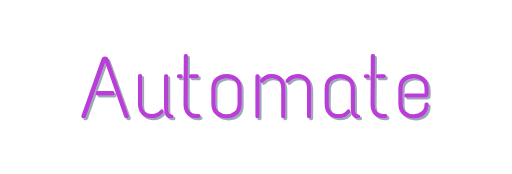
t = 0.00 s
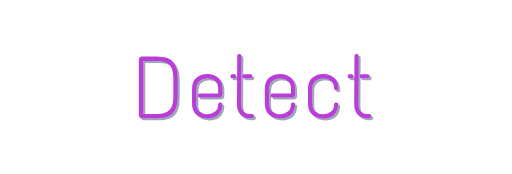
t = 0.31 s
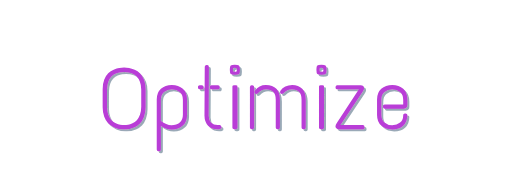
t = 0.62 s
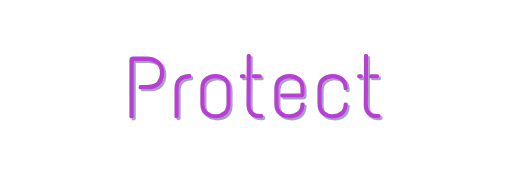
t = 0.93 s
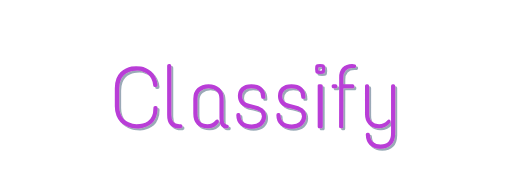
t = 1.24 s
t = 1.55 s: frame unchanged from t = 0.62 s, image omitted

The animated SVG that drew these frames (rendered in a browser with its animation timeline set to each time). Animation: 1 CSS @keyframes rule; one cycle of 1.86 s, repeats indefinitely.

<svg width="371.22" height="126.42"
    xmlns="http://www.w3.org/2000/svg" viewBox="64.39 11.79 371.22 126.42" style="background:#fff" preserveAspectRatio="xMidYMid">

<style>
svg {
  width: 300px;
}

#frame1 {
  visibility: hidden;
  animation: 1s show infinite;
}

#frame2 {
  visibility: hidden;
  animation: 1s show infinite;
  animation-delay: 0.125s;
}

#frame3 {
  visibility: hidden;
  animation: 1s show infinite;
  animation-delay: 0.25s;
}

#frame4 {
  visibility: hidden;
  animation: 1s show infinite;
  animation-delay: 0.375s;
}

#frame5 {
  visibility: hidden;
  animation: 1s show infinite;
  animation-delay: 0.5s;
}

#frame6 {
  visibility: hidden;
  animation: 1s show infinite;
  animation-delay: 0.625s;
}

#frame7 {
  visibility: hidden;
  animation: 1s show infinite;
  animation-delay: 0.75s;
}

#frame8 {
  visibility: hidden;
  animation: 1s show infinite;
  animation-delay: 0.865s;
}

@keyframes show {
  0%   { visibility: visible;}
  12.5%  { visibility: visible; }
  12.6%  { visibility: hidden; }
  100% { visibility: hidden; }
}
</style>
<g id="frame1">
   <defs>
        <filter id="editing-hover" x="-100%" y="-100%" width="300%" height="300%">
            <feFlood flood-color="rgba(1.9607843137254888%,16.862745098039188%,29.01960784313726%,0.396)" result="flood"/>
            <feComposite operator="in" in2="SourceAlpha" in="flood" result="shadow"/>
            <feOffset dx="-.6" dy="-.5" in="SourceGraphic" result="offset-1"/>
            <feOffset dx=".6" dy=".5" in="shadow" result="offset-2"/>
            <feMerge>
                <feMergeNode in="offset-2"/>
                <feMergeNode in="offset-1"/>
            </feMerge>
        </filter>
    </defs>
    <g filter="url(#editing-hover)">
        <path d="M123.89 96.695l14.65-41.41q.58-1.72 2.47-1.72 1.89 0 2.53 1.79l14.72 41.34q.06.19.06.45 0 1.28-1.28 1.28h-.77q-.83 0-1.21-.83l-13.96-39.75-14.01 39.75q-.39.83-1.22.83h-.77q-1.28 0-1.28-1.28 0-.26.07-.45zm11.65-17.98h11.07q.51 0 .89.35.39.35.39.93v.57q0 .58-.39.93-.38.35-.89.35h-11.07q-1.22 0-1.22-1.28v-.57q0-1.28 1.22-1.28zm30.65-12.42h.51q1.28 0 1.28 1.28v20.23q0 3.77 1.89 5.69 1.89 1.92 5.35 1.92 3.45 0 5.95-2.75.57-.7 1.21-.7 1.22 0 1.22 1.4 0 .58-.32 1.03-1.28 1.79-3.58 2.91-2.31 1.12-4.87 1.12-4.41 0-7.13-2.78-2.72-2.79-2.72-7.78v-20.29q0-1.28 1.21-1.28zm18.95.13h.64q1.21 0 1.21 1.28v23.23q0 2.5.42 3.43.41.92 1.63 1.24l.7.2q.96.19.96.83v.7q0 1.09-1.28 1.09-3.13 0-4.32-1.86-1.18-1.85-1.18-5.69v-23.17q0-1.28 1.22-1.28zm14.4-14.72h.51q1.21 0 1.21 1.22l-.19 35.64q.07 3.27 1.83 5.06 1.76 1.79 4.64 1.79h1.6q.51 0 .86.39.35.38.35.83v.51q0 1.28-2.88 1.28-4.22 0-6.78-2.59-2.56-2.59-2.63-7.2l.2-35.71q.12-1.22 1.28-1.22zm-4.93 14.72h1.53q.58 0 .93.38.35.39.35.9v.38q0 .52-.35.9t-.93.38h-1.53q-.58 0-.93-.38-.35-.38-.35-.9v-.38q0-.51.35-.9.35-.38.93-.38zm8.57 0h4.74q.51 0 .86.38.36.39.36.9v.38q0 .52-.36.9-.35.38-.86.38h-4.74q-.51 0-.89-.38-.39-.38-.39-.9v-.38q0-.51.39-.9.38-.38.89-.38zm15.11 10.43q0-5.05 3.07-7.81 3.07-2.75 8-2.75t7.94 2.79q3 2.78 3 7.77v11.14q0 4.99-3 7.77-3.01 2.79-7.91 2.79-4.89 0-8-2.79-3.1-2.78-3.1-7.77v-11.14zm19.01 0q0-3.65-2.24-5.6-2.24-1.95-5.7-1.95t-5.76 1.95q-2.3 1.95-2.3 5.6v11.14q0 3.65 2.3 5.6 2.3 1.95 5.76 1.95t5.7-1.95q2.24-1.95 2.24-5.6v-11.14zm43.64-10.56q4.74 0 7.3 2.75 2.56 2.76 2.56 7.81v20.29q0 1.28-1.22 1.28h-.51q-1.28 0-1.28-1.28v-20.22q0-3.78-1.79-5.7-1.79-1.92-5.28-1.92t-6.11 2.88q-.71.58-1.22.58-1.15 0-1.21-1.28 0-.52.25-1.03 1.35-1.85 3.59-3.01 2.24-1.15 4.92-1.15zm-29.44.19h.52q.51 0 .89.36.39.35.39.92v29.38q0 .58-.39.93-.38.35-.89.35h-.52q-1.21 0-1.21-1.28v-29.38q0-1.28 1.21-1.28zm2.37 3.97q2.95-4.16 8-4.16 5.06 0 7.62 2.75 2.56 2.76 2.56 7.81v20.29q0 1.28-1.22 1.28h-.51q-1.28 0-1.28-1.28v-20.22q0-3.78-1.79-5.7-1.79-1.92-5.22-1.92-3.42 0-5.98 2.88-.71.58-1.22.58-1.15 0-1.21-1.28 0-.52.25-1.03zm46.72 6.4q0-5.05 3.07-7.81 3.08-2.75 8-2.75 4.93 0 7.94 2.79 3.01 2.78 3.01 7.77v14.08q0 2.5.41 3.43.42.92 1.64 1.24l.7.2q.96.19.96.83v.7q0 1.09-1.28 1.09-3.14 0-4.29-1.86-1.15-1.85-1.15-5.69v-14.02q0-3.65-2.24-5.6-2.24-1.95-5.7-1.95-3.45 0-5.76 1.95-2.3 1.95-2.3 5.6v10.95q0 3.77 1.89 5.69 1.89 1.92 5.44 1.92 3.55 0 5.85-2.88.45-.57 1.25-.57t1.12.96q.19.76-.19 1.34-2.75 4.16-7.9 4.16-5.16 0-7.81-2.75-2.66-2.75-2.66-7.81v-11.01zm34.82-25.15h.51q1.22 0 1.22 1.22l-.2 35.64q.07 3.27 1.83 5.06 1.76 1.79 4.64 1.79h1.6q.51 0 .86.39.35.38.35.83v.51q0 1.28-2.88 1.28-4.22 0-6.78-2.59-2.56-2.59-2.62-7.2l.19-35.71q.13-1.22 1.28-1.22zm-4.93 14.72h1.54q.57 0 .92.38.36.39.36.9v.38q0 .52-.36.9-.35.38-.92.38h-1.54q-.58 0-.93-.38-.35-.38-.35-.9v-.38q0-.51.35-.9.35-.38.93-.38zm8.58 0h4.73q.51 0 .87.38.35.39.35.9v.38q0 .52-.35.9-.36.38-.87.38h-4.73q-.52 0-.9-.38t-.38-.9v-.38q0-.51.38-.9.38-.38.9-.38zm15.1 10.43q0-5.05 3.07-7.81 3.07-2.75 8-2.75t7.94 2.79q3.01 2.78 3.01 7.77v3.84q0 2.75-2.63 2.75h-13.82q-.58 0-.93-.38-.35-.38-.35-.9v-.51q0-.51.35-.89.35-.39.93-.39h13.44v-3.45q0-3.65-2.24-5.6-2.24-1.96-5.7-1.96-3.45 0-5.73 1.96-2.27 1.95-2.27 5.6v11q0 3.65 2.27 5.6 2.28 1.96 5.7 1.96 3.42 0 5.7-1.89 2.27-1.89 2.27-5.41 0-.51.35-.9.35-.38.86-.38h.52q.57 0 .92.38.36.39.36.9-.07 4.93-3.08 7.65-3 2.72-7.87 2.72-4.86 0-7.97-2.79-3.1-2.78-3.1-7.77v-11.14z" fill="#b93cd7"/>
    </g>
    <style></style>
  </g>
  <g id="frame2">
  <defs>
        <filter id="editing-hover" x="-100%" y="-100%" width="300%" height="300%">
            <feFlood flood-color="rgba(1.9607843137254888%,16.862745098039188%,29.01960784313726%,0.396)" result="flood"/>
            <feComposite operator="in" in2="SourceAlpha" in="flood" result="shadow"/>
            <feOffset dx="-.6" dy="-.5" in="SourceGraphic" result="offset-1"/>
            <feOffset dx=".6" dy=".5" in="shadow" result="offset-2"/>
            <feMerge>
                <feMergeNode in="offset-2"/>
                <feMergeNode in="offset-1"/>
            </feMerge>
        </filter>
    </defs>
    <g filter="url(#editing-hover)">
        <path d="M156.175 62.235q2.27-1.06 4.03-1.35 1.76-.28 3.46-.28t3.42.28q1.73.29 3.81 1.22 2.08.93 3.75 2.37 1.66 1.44 2.94 3.97 1.28 2.52 1.6 5.85 0 1.41-1.28 1.41h-.58q-1.15 0-1.28-1.15-.32-2.69-1.34-4.74-1.02-2.05-2.37-3.13-1.34-1.09-3.07-1.8-2.56-1.08-4.77-1.08-2.21 0-3.65.25-1.44.26-3.23 1.09-1.79.83-3.13 2.21-1.35 1.37-2.28 3.87-.92 2.5-.92 5.76v12.54q0 3.27 1.02 5.76 1.02 2.5 2.46 3.88 1.44 1.37 3.36 2.2 3.08 1.35 5.76 1.35 2.69 0 4.58-.48 1.89-.48 3.74-1.7 3.97-2.49 3.97-9.28 0-1.09.35-1.41.36-.32.93-.32h.51q1.28 0 1.28 1.28 0 3.91-1.24 6.85-1.25 2.95-2.92 4.45-1.66 1.5-3.9 2.4-3.46 1.34-6.05 1.34t-4.48-.32q-1.89-.32-4.22-1.4-2.34-1.09-4.1-2.76-1.76-1.66-2.97-4.7-1.22-3.04-1.22-6.94v-13q0-4.03 1.18-7.1 1.19-3.07 2.88-4.7 1.7-1.64 3.97-2.69zm31.27-3.17h.51q1.21 0 1.21 1.22v35.64q0 6.85 5.83 6.85h1.02q.51 0 .87.39.35.38.35.83v.51q0 1.28-2.31 1.28-4.35 0-6.59-2.5-2.24-2.49-2.17-7.29v-35.71q0-1.22 1.28-1.22zm17.72 25.15q0-5.05 3.08-7.81 3.07-2.75 8-2.75 4.92 0 7.93 2.79 3.01 2.78 3.01 7.77v14.08q0 2.5.42 3.43.41.92 1.63 1.24l.7.2q.96.19.96.83v.7q0 1.09-1.28 1.09-3.13 0-4.29-1.86-1.15-1.85-1.15-5.69v-14.02q0-3.65-2.24-5.6-2.24-1.95-5.69-1.95-3.46 0-5.76 1.95-2.31 1.95-2.31 5.6v10.95q0 3.77 1.89 5.69 1.89 1.92 5.44 1.92 3.55 0 5.86-2.88.44-.57 1.24-.57t1.12.96q.2.76-.19 1.34-2.75 4.16-7.9 4.16t-7.81-2.75q-2.66-2.75-2.66-7.81v-11.01zm32.39-2.08q0-3.61 2.46-6.05 2.47-2.43 7.36-2.43 4.9 0 7.52 2.4 2.63 2.4 2.63 7.07 0 .52-.36.87-.35.35-.86.35h-.58q-.51 0-.86-.35t-.35-.8q0-6.47-7.23-6.47-3.33 0-5.03 1.6-1.69 1.6-1.69 4.04 0 2.43 1.63 3.87t6.17 2.33q4.55.9 7.11 2.82 2.56 1.92 2.56 5.73 0 3.81-2.79 6.33-2.78 2.53-7.74 2.53-4.96 0-8.03-2.53-3.07-2.52-3.07-7.45 0-1.35 1.28-1.35h.51q1.21 0 1.21 1.28 0 6.98 8.26 6.98 3.71 0 5.54-1.7 1.82-1.69 1.82-4.19 0-2.49-1.92-3.61-1.92-1.12-6.69-2.15-4.77-1.02-6.81-3.26-2.05-2.24-2.05-5.86zm29.12 0q0-3.61 2.46-6.05 2.47-2.43 7.36-2.43 4.9 0 7.52 2.4 2.63 2.4 2.63 7.07 0 .52-.36.87-.35.35-.86.35h-.58q-.51 0-.86-.35t-.35-.8q0-6.47-7.23-6.47-3.33 0-5.03 1.6-1.69 1.6-1.69 4.04 0 2.43 1.63 3.87t6.17 2.33q4.55.9 7.11 2.82 2.56 1.92 2.56 5.73 0 3.81-2.79 6.33-2.78 2.53-7.74 2.53-4.96 0-8.03-2.53-3.07-2.52-3.07-7.45 0-1.35 1.28-1.35h.51q1.21 0 1.21 1.28 0 6.98 8.26 6.98 3.71 0 5.54-1.7 1.82-1.69 1.82-4.19 0-2.49-1.92-3.61-1.92-1.12-6.69-2.15-4.77-1.02-6.81-3.26-2.05-2.24-2.05-5.86zm30.14-8.41h1.09q.77 0 1.02.32.26.32.26.96v29.5q0 .58-.38.93-.39.35-.9.35h-1.09q-.51 0-.89-.35-.39-.35-.39-.93v-29.5q0-.84.35-1.06.36-.22.93-.22zm-2.49-14.24q.64-.55 2.94-.55t3.01.61q.7.61.7 2.53v.83q0 2.18-.7 2.75-.71.58-3.01.58t-2.94-.58q-.64-.57-.64-2.75v-.83q0-2.05.64-2.59zm4.41 2.78q0-.64-.29-.86-.28-.23-1.15-.23-.86 0-1.12.19-.25.2-.25.9v.64q0 .7.25.9.26.19 1.15.19.9 0 1.16-.19.25-.2.25-.9v-.64zm15.43 6.66v4.86h6.78q.51 0 .86.38.36.39.36.9v.26q0 .51-.36.89-.35.39-.86.39h-6.78l-.07 27.96q0 1.22-1.21 1.22h-.52q-1.28 0-1.28-1.22l.07-35.71q-.07-4.73 2.46-7.33 2.53-2.59 6.95-2.59 2.88 0 2.88 1.28v.51q0 .45-.36.84-.35.38-.86.38h-1.6q-3.01 0-4.74 1.79-1.72 1.79-1.72 5.19zm-7.17 4.86h1.53q.58 0 .93.38.35.39.35.9v.26q0 .51-.35.89-.35.39-.93.39h-1.53q-.58 0-.93-.39-.35-.38-.35-.89v-.26q0-.51.35-.9.35-.38.93-.38zm43.07 0h.58q1.21 0 1.21 1.28v34.18q0 5.5-2.91 8.38-2.91 2.88-7.9 2.88-5 0-7.72-2.66-2.72-2.65-2.84-7.58 0-1.22 1.21-1.22h.58q1.21 0 1.21 1.22.13 3.52 2.28 5.38 2.14 1.85 5.47 1.85 7.61 0 7.61-8.19v-34.24q0-1.28 1.22-1.28zm-18.94-.13h.51q1.28 0 1.28 1.28v20.23q0 3.77 1.89 5.69 1.88 1.92 5.34 1.92t5.95-2.75q.58-.7 1.22-.7 1.21 0 1.21 1.4 0 .58-.32 1.03-1.28 1.79-3.58 2.91t-4.86 1.12q-4.42 0-7.14-2.78-2.72-2.79-2.72-7.78v-20.29q0-1.28 1.22-1.28z" fill="#b93cd7"/>
    </g>
    <style></style> 
  </g>
  <g id="frame3">
  <defs>
        <filter id="editing-hover" x="-100%" y="-100%" width="300%" height="300%">
            <feFlood flood-color="rgba(1.9607843137254888%,16.862745098039188%,29.01960784313726%,0.396)" result="flood"/>
            <feComposite operator="in" in2="SourceAlpha" in="flood" result="shadow"/>
            <feOffset dx="-.6" dy="-.5" in="SourceGraphic" result="offset-1"/>
            <feOffset dx=".6" dy=".5" in="shadow" result="offset-2"/>
            <feMerge>
                <feMergeNode in="offset-2"/>
                <feMergeNode in="offset-1"/>
            </feMerge>
        </filter>
    </defs>
    <g filter="url(#editing-hover)">
        <path d="M168.105 53.625h10.37q9.47 0 12.61 4.61 1.6 2.3 2.18 5.09.57 2.78.57 7v12.29q0 8.19-3.42 12-3.43 3.81-11.55 3.81h-10.69q-2.56 0-2.56-2.62v-39.62q0-1.41.54-1.98.55-.58 1.95-.58zm10.37 3.14h-9.66v38.52h10.05q6.08 0 8.96-2.88 2.88-2.88 2.88-9.4v-12.87q0-7.04-2.56-10.21-2.56-3.16-9.67-3.16zm25.79 20.09q0-5.05 3.08-7.81 3.07-2.75 8-2.75 4.92 0 7.93 2.79 3.01 2.78 3.01 7.77v3.84q0 2.75-2.62 2.75h-13.83q-.57 0-.93-.38-.35-.38-.35-.9v-.51q0-.51.35-.89.36-.39.93-.39h13.44v-3.45q0-3.65-2.24-5.6-2.24-1.96-5.69-1.96-3.46 0-5.73 1.96-2.27 1.95-2.27 5.6v11q0 3.65 2.27 5.6 2.27 1.96 5.69 1.96 3.43 0 5.7-1.89t2.27-5.41q0-.51.35-.9.36-.38.87-.38h.51q.58 0 .93.38.35.39.35.9-.06 4.93-3.07 7.65-3.01 2.72-7.87 2.72-4.87 0-7.97-2.79-3.11-2.78-3.11-7.77v-11.14zm34.12-25.15h.51q1.21 0 1.21 1.22l-.19 35.64q.07 3.27 1.83 5.06 1.76 1.79 4.64 1.79h1.6q.51 0 .86.39.35.38.35.83v.51q0 1.28-2.88 1.28-4.22 0-6.78-2.59-2.56-2.59-2.63-7.2l.2-35.71q.12-1.22 1.28-1.22zm-4.93 14.72h1.53q.58 0 .93.38.35.39.35.9v.38q0 .52-.35.9t-.93.38h-1.53q-.58 0-.93-.38-.35-.38-.35-.9v-.38q0-.51.35-.9.35-.38.93-.38zm8.57 0h4.74q.51 0 .86.38.36.39.36.9v.38q0 .52-.36.9-.35.38-.86.38h-4.74q-.51 0-.89-.38-.39-.38-.39-.9v-.38q0-.51.39-.9.38-.38.89-.38zm15.11 10.43q0-5.05 3.07-7.81 3.07-2.75 8-2.75t7.94 2.79q3 2.78 3 7.77v3.84q0 2.75-2.62 2.75h-13.82q-.58 0-.93-.38-.35-.38-.35-.9v-.51q0-.51.35-.89.35-.39.93-.39h13.44v-3.45q0-3.65-2.24-5.6-2.24-1.96-5.7-1.96t-5.73 1.96q-2.27 1.95-2.27 5.6v11q0 3.65 2.27 5.6 2.27 1.96 5.7 1.96 3.42 0 5.69-1.89 2.28-1.89 2.28-5.41 0-.51.35-.9.35-.38.86-.38h.51q.58 0 .93.38.35.39.35.9-.06 4.93-3.07 7.65-3.01 2.72-7.87 2.72t-7.97-2.79q-3.1-2.78-3.1-7.77v-11.14zm31.36 0q0-5.05 3.07-7.81 3.07-2.75 8-2.75t7.94 2.79q3 2.78 3 7.77 0 1.22-1.28 1.22h-.51q-1.21 0-1.21-1.22 0-3.65-2.24-5.57-2.24-1.92-5.7-1.92t-5.73 1.96q-2.27 1.95-2.27 5.6v11q0 3.65 2.27 5.6 2.27 1.96 5.73 1.96 3.46 0 5.66-1.89 2.21-1.89 2.28-5.41 0-.51.35-.9.35-.38.86-.38h.51q.58 0 .93.38.35.39.35.9-.12 4.86-3.13 7.62-3.01 2.75-7.84 2.75t-7.94-2.79q-3.1-2.78-3.1-7.77v-11.14zm35.07-25.15h.51q1.22 0 1.22 1.22l-.19 35.64q.06 3.27 1.82 5.06 1.76 1.79 4.64 1.79h1.6q.51 0 .86.39.36.38.36.83v.51q0 1.28-2.88 1.28-4.23 0-6.79-2.59-2.56-2.59-2.62-7.2l.19-35.71q.13-1.22 1.28-1.22zm-4.93 14.72h1.54q.57 0 .93.38.35.39.35.9v.38q0 .52-.35.9-.36.38-.93.38h-1.54q-.57 0-.93-.38-.35-.38-.35-.9v-.38q0-.51.35-.9.36-.38.93-.38zm8.58 0h4.73q.52 0 .87.38.35.39.35.9v.38q0 .52-.35.9t-.87.38h-4.73q-.51 0-.9-.38-.38-.38-.38-.9v-.38q0-.51.38-.9.39-.38.9-.38z" fill="#b93cd7"/>
    </g>
    <style></style>  
  </g>
  <g id="frame4">
  <defs>
        <filter id="editing-hover" x="-100%" y="-100%" width="300%" height="300%">
            <feFlood flood-color="rgba(1.9607843137254888%,16.862745098039188%,29.01960784313726%,0.396)" result="flood"/>
            <feComposite operator="in" in2="SourceAlpha" in="flood" result="shadow"/>
            <feOffset dx="-.6" dy="-.5" in="SourceGraphic" result="offset-1"/>
            <feOffset dx=".6" dy=".5" in="shadow" result="offset-2"/>
            <feMerge>
                <feMergeNode in="offset-2"/>
                <feMergeNode in="offset-1"/>
            </feMerge>
        </filter>
    </defs>
    <g filter="url(#editing-hover)">
        <path d="M197.2 53.69h.57q.51 0 .9.38.38.39.38.9v42.24q0 .51-.38.9-.39.38-.9.38h-.57q-.58 0-.93-.38-.35-.39-.35-.9V54.97q0-.51.35-.9.35-.38.93-.38zm22.65 12.67q4.8 0 7.36 2.53 2.56 2.53 2.56 7.39v20.93q0 1.28-1.21 1.28h-.52q-1.28 0-1.28-1.28V76.99q0-7.62-6.97-7.62-3.65 0-6.21 2.88-.7.58-1.22.58-1.15 0-1.21-1.28 0-.52.25-1.03 1.35-1.85 3.59-3.01 2.24-1.15 4.86-1.15zm-10.81.19h.51q.51 0 .89.36.39.35.39.92v29.38q0 .58-.39.93-.38.35-.89.35h-.51q-.52 0-.9-.35t-.38-.93V67.83q0-.57.38-.92.38-.36.9-.36zm35.71-4.92v4.86h6.78q.51 0 .87.38.35.39.35.9v.26q0 .51-.35.89-.36.39-.87.39h-6.78l-.07 27.96q0 1.22-1.21 1.22h-.51q-1.28 0-1.28-1.22l.06-35.71q-.06-4.73 2.46-7.33 2.53-2.59 6.95-2.59 2.88 0 2.88 1.28v.51q0 .45-.35.84-.36.38-.87.38h-1.6q-3.01 0-4.73 1.79-1.73 1.79-1.73 5.19zm-7.17 4.86h1.54q.57 0 .92.38.36.39.36.9v.26q0 .51-.36.89-.35.39-.92.39h-1.54q-.58 0-.93-.39-.35-.38-.35-.89v-.26q0-.51.35-.9.35-.38.93-.38zm23.04 10.43q0-5.05 3.07-7.81 3.07-2.75 8-2.75t7.94 2.79q3.01 2.78 3.01 7.77v3.84q0 2.75-2.63 2.75h-13.82q-.58 0-.93-.38-.35-.38-.35-.9v-.51q0-.51.35-.89.35-.39.93-.39h13.44v-3.45q0-3.65-2.24-5.6-2.24-1.96-5.7-1.96-3.45 0-5.73 1.96-2.27 1.95-2.27 5.6v11q0 3.65 2.27 5.6 2.28 1.96 5.7 1.96 3.42 0 5.7-1.89 2.27-1.89 2.27-5.41 0-.51.35-.9.35-.38.86-.38h.52q.57 0 .92.38.36.39.36.9-.07 4.93-3.08 7.65-3 2.72-7.87 2.72-4.86 0-7.97-2.79-3.1-2.78-3.1-7.77V76.92zm42.24-10.56q1.22 0 1.22 1.28v.45q0 .51-.36.9-.35.38-.86.38-3.65 0-5.82 1.86-2.18 1.85-2.18 5.69v20.29q0 .58-.38.93-.39.35-.9.35h-.45q-.51 0-.89-.35-.39-.35-.39-.93V76.92q0-5.25 2.95-7.9 2.94-2.66 8.06-2.66z" fill="#b93cd7"/>
    </g>
    <style></style> 
  </g>
  <g id="frame5">
    <defs>
        <filter id="editing-hover" x="-100%" y="-100%" width="300%" height="300%">
            <feFlood flood-color="rgba(1.9607843137254888%,16.862745098039188%,29.01960784313726%,0.396)" result="flood"/>
            <feComposite operator="in" in2="SourceAlpha" in="flood" result="shadow"/>
            <feOffset dx="-.6" dy="-.5" in="SourceGraphic" result="offset-1"/>
            <feOffset dx=".6" dy=".5" in="shadow" result="offset-2"/>
            <feMerge>
                <feMergeNode in="offset-2"/>
                <feMergeNode in="offset-1"/>
            </feMerge>
        </filter>
    </defs>
    <g filter="url(#editing-hover)">
        <path d="M147.31 63.125q2.3-.99 4.03-1.24 1.73-.26 3.55-.26 1.83 0 3.62.29t4.06 1.31q2.28 1.02 3.94 2.66 1.66 1.63 2.82 4.6 1.15 2.98 1.15 6.88v13q0 4.03-1.19 7.1-1.18 3.07-2.88 4.74-1.69 1.66-3.93 2.68-3.59 1.6-7.55 1.6-4.16 0-7.08-1.4-2.91-1.41-4.57-3.08-1.67-1.66-2.82-4.7t-1.15-6.94v-13q0-4.03 1.18-7.04 1.19-3 2.85-4.6 1.67-1.6 3.97-2.6zm13.6 2.88q-1.82-.8-3.2-1.02-1.38-.22-2.82-.22t-2.84.22q-1.41.22-3.24 1.02-1.82.8-3.16 2.12-1.35 1.31-2.28 3.77-.92 2.47-.92 5.73v12.54q0 3.27.92 5.76.93 2.5 2.31 3.88 1.37 1.37 3.17 2.2 1.79.84 3.23 1.09 1.44.26 2.85.26 1.4 0 2.84-.26 1.44-.25 3.24-1.09 1.79-.83 3.13-2.2 1.35-1.38 2.27-3.88.93-2.49.93-5.76v-12.54q0-3.26-.96-5.73-.96-2.46-2.3-3.77-1.35-1.32-3.17-2.12zm17.7 18.85q0-4.99 3.04-7.77 3.04-2.79 7.93-2.79 4.9 0 7.97 2.75 3.07 2.76 3.07 7.81v11.14q0 4.93-3.07 7.74-3.07 2.82-7.97 2.82-4.89 0-7.97-2.63v17.28q0 1.22-1.21 1.22h-.58q-1.21 0-1.21-1.22v-36.35zm16.73-5.57q-2.27-1.92-5.73-1.92-3.45 0-5.72 1.96-2.28 1.95-2.28 5.6v15.55q3.91 3.01 7.68 3.01 3.78 0 6.05-1.99 2.27-1.98 2.27-5.63v-10.94q0-3.72-2.27-5.64zm19.43-19.58h.51q1.21 0 1.21 1.22l-.19 35.64q.07 3.27 1.83 5.06 1.76 1.79 4.64 1.79h1.6q.51 0 .86.39.35.38.35.83v.51q0 1.28-2.88 1.28-4.22 0-6.78-2.59-2.56-2.59-2.63-7.2l.2-35.71q.12-1.22 1.28-1.22zm-4.93 14.72h1.53q.58 0 .93.38.35.39.35.9v.38q0 .52-.35.9t-.93.38h-1.53q-.58 0-.93-.38-.35-.38-.35-.9v-.38q0-.51.35-.9.35-.38.93-.38zm8.57 0h4.74q.51 0 .86.38.36.39.36.9v.38q0 .52-.36.9-.35.38-.86.38h-4.74q-.51 0-.89-.38-.39-.38-.39-.9v-.38q0-.51.39-.9.38-.38.89-.38zm16.45-.06h1.09q.77 0 1.02.32.26.32.26.96v29.5q0 .58-.38.93-.39.35-.9.35h-1.09q-.51 0-.89-.35-.39-.35-.39-.93v-29.5q0-.84.35-1.06.36-.22.93-.22zm-2.49-14.24q.64-.55 2.94-.55t3.01.61q.7.61.7 2.53v.83q0 2.18-.7 2.75-.71.58-3.01.58t-2.94-.58q-.64-.57-.64-2.75v-.83q0-2.05.64-2.59zm4.41 2.78q0-.64-.29-.86-.28-.23-1.15-.23-.86 0-1.12.19-.25.2-.25.9v.64q0 .7.25.9.26.19 1.15.19.9 0 1.16-.19.25-.2.25-.9v-.64zm40.19 11.39q4.74 0 7.3 2.75 2.56 2.76 2.56 7.81v20.29q0 1.28-1.22 1.28h-.51q-1.28 0-1.28-1.28v-20.22q0-3.78-1.79-5.7-1.79-1.92-5.28-1.92t-6.11 2.88q-.71.58-1.22.58-1.15 0-1.21-1.28 0-.52.25-1.03 1.35-1.85 3.59-3.01 2.24-1.15 4.92-1.15zm-29.44.19h.52q.51 0 .89.36.39.35.39.92v29.38q0 .58-.39.93-.38.35-.89.35h-.52q-1.21 0-1.21-1.28v-29.38q0-1.28 1.21-1.28zm2.37 3.97q2.95-4.16 8-4.16 5.06 0 7.62 2.75 2.56 2.76 2.56 7.81v20.29q0 1.28-1.22 1.28h-.51q-1.28 0-1.28-1.28v-20.22q0-3.78-1.79-5.7-1.79-1.92-5.22-1.92-3.42 0-5.98 2.88-.71.58-1.22.58-1.15 0-1.21-1.28 0-.52.25-1.03zm47.87-4.09h1.09q.77 0 1.03.32.25.32.25.96v29.5q0 .58-.38.93-.39.35-.9.35h-1.09q-.51 0-.89-.35-.39-.35-.39-.93v-29.5q0-.84.36-1.06.35-.22.92-.22zm-2.49-14.24q.64-.55 2.94-.55 2.31 0 3.01.61.7.61.7 2.53v.83q0 2.18-.7 2.75-.7.58-3.01.58-2.3 0-2.94-.58-.64-.57-.64-2.75v-.83q0-2.05.64-2.59zm4.41 2.78q0-.64-.28-.86-.29-.23-1.16-.23-.86 0-1.12.19-.25.2-.25.9v.64q0 .7.25.9.26.19 1.16.19.89 0 1.15-.19.25-.2.25-.9v-.64zm10.05 11.52h16.96q2.56 0 2.56 2.24 0 .96-1.09 2.43l-16.12 24.32h16.32q1.21 0 1.21 1.22v.51q0 1.28-1.21 1.28h-17.54q-1.09 0-1.73-.64-.64-.64-.64-1.6 0-.96 1.09-2.5l15.94-24.25h-15.75q-1.21 0-1.21-1.22v-.51q0-1.28 1.21-1.28zm28.93 10.43q0-5.05 3.07-7.81 3.07-2.75 8-2.75t7.94 2.79q3.01 2.78 3.01 7.77v3.84q0 2.75-2.63 2.75h-13.82q-.58 0-.93-.38-.35-.38-.35-.9v-.51q0-.51.35-.89.35-.39.93-.39h13.44v-3.45q0-3.65-2.24-5.6-2.24-1.96-5.7-1.96-3.45 0-5.73 1.96-2.27 1.95-2.27 5.6v11q0 3.65 2.27 5.6 2.28 1.96 5.7 1.96 3.42 0 5.7-1.89 2.27-1.89 2.27-5.41 0-.51.35-.9.35-.38.86-.38h.52q.57 0 .92.38.36.39.36.9-.07 4.93-3.08 7.65-3 2.72-7.87 2.72-4.86 0-7.97-2.79-3.1-2.78-3.1-7.77v-11.14z" fill="#b93cd7"/>
    </g>
    <style></style> 
  </g>
  <g id="frame6">
  <defs>
        <filter id="editing-hover" x="-100%" y="-100%" width="300%" height="300%">
            <feFlood flood-color="rgba(1.9607843137254888%,16.862745098039188%,29.01960784313726%,0.396)" result="flood"/>
            <feComposite operator="in" in2="SourceAlpha" in="flood" result="shadow"/>
            <feOffset dx="-.6" dy="-.5" in="SourceGraphic" result="offset-1"/>
            <feOffset dx=".6" dy=".5" in="shadow" result="offset-2"/>
            <feMerge>
                <feMergeNode in="offset-2"/>
                <feMergeNode in="offset-1"/>
            </feMerge>
        </filter>
    </defs>
    <g filter="url(#editing-hover)">
        <path d="M107.69 53.72h9.92q4.48 0 8.26 2.43 1.98 1.28 3.2 3.71 1.21 2.44 1.21 5.76 0 5.06-2.94 8.48-2.94 3.43-10.24 3.43h-4.22q-.58 0-.93-.39-.35-.38-.35-.89v-.58q0-1.28 1.28-1.28h3.45q6.98 0 9.03-2.94 1.72-2.43 1.72-5.89 0-4.54-2.91-6.59t-6.88-2.05h-9.21v40.32q0 .51-.39.9-.38.38-.89.38h-.64q-.52 0-.9-.38-.38-.39-.38-.9v-40.7q0-1.67.57-2.24.58-.58 2.24-.58zm30.08 23.23q0-5.05 3.07-7.81 3.08-2.75 8-2.75 4.93 0 7.94 2.79 3.01 2.78 3.01 7.77v3.84q0 2.75-2.63 2.75h-13.82q-.58 0-.93-.38-.35-.38-.35-.9v-.51q0-.51.35-.89.35-.39.93-.39h13.44v-3.45q0-3.65-2.24-5.6-2.24-1.96-5.7-1.96-3.45 0-5.72 1.96-2.28 1.95-2.28 5.6v11q0 3.65 2.28 5.6 2.27 1.96 5.69 1.96 3.43 0 5.7-1.89t2.27-5.41q0-.51.35-.9.35-.38.87-.38h.51q.57 0 .93.38.35.39.35.9-.07 4.93-3.07 7.65-3.01 2.72-7.88 2.72-4.86 0-7.96-2.79-3.11-2.78-3.11-7.77V76.95zm42.24-10.56q1.22 0 1.22 1.28v.45q0 .51-.35.9-.36.38-.87.38-3.65 0-5.82 1.86-2.18 1.85-2.18 5.69v20.29q0 .58-.38.93-.39.35-.9.35h-.45q-.51 0-.89-.35-.39-.35-.39-.93V76.95q0-5.25 2.95-7.9 2.94-2.66 8.06-2.66zm8.07 8.48q0-3.61 2.46-6.05 2.46-2.43 7.36-2.43t7.52 2.4q2.62 2.4 2.62 7.07 0 .52-.35.87t-.86.35h-.58q-.51 0-.86-.35t-.35-.8q0-6.47-7.24-6.47-3.32 0-5.02 1.6-1.7 1.6-1.7 4.04 0 2.43 1.64 3.87 1.63 1.44 6.17 2.33 4.55.9 7.11 2.82 2.56 1.92 2.56 5.73 0 3.81-2.79 6.33-2.78 2.53-7.74 2.53-4.96 0-8.03-2.53-3.08-2.52-3.08-7.45 0-1.35 1.28-1.35h.52q1.21 0 1.21 1.28 0 6.98 8.26 6.98 3.71 0 5.53-1.7 1.83-1.69 1.83-4.19 0-2.49-1.92-3.61-1.92-1.12-6.69-2.15-4.77-1.02-6.82-3.26-2.04-2.24-2.04-5.86zm28.8 2.08q0-5.05 3.07-7.81 3.07-2.75 8-2.75t7.93 2.79q3.01 2.78 3.01 7.77v11.14q0 4.99-3.01 7.77-3 2.79-7.9 2.79t-8-2.79q-3.1-2.78-3.1-7.77V76.95zm19 0q0-3.65-2.24-5.6-2.24-1.95-5.69-1.95-3.46 0-5.76 1.95-2.31 1.95-2.31 5.6v11.14q0 3.65 2.31 5.6 2.3 1.95 5.76 1.95 3.45 0 5.69-1.95t2.24-5.6V76.95zm24.64-10.56q4.8 0 7.36 2.53 2.56 2.53 2.56 7.39v20.93q0 1.28-1.21 1.28h-.51q-1.28 0-1.28-1.28V77.02q0-7.62-6.98-7.62-3.65 0-6.21 2.88-.7.58-1.21.58-1.16 0-1.22-1.28 0-.52.26-1.03 1.34-1.85 3.58-3.01 2.24-1.15 4.86-1.15zm-10.81.19h.51q.51 0 .9.36.38.35.38.92v29.38q0 .58-.38.93-.39.35-.9.35h-.51q-.51 0-.9-.35-.38-.35-.38-.93V67.86q0-.57.38-.92.39-.36.9-.36zm30.27 10.37q0-5.05 3.07-7.81 3.07-2.75 8-2.75t7.94 2.79q3.01 2.78 3.01 7.77v14.08q0 2.5.41 3.43.42.92 1.63 1.24l.71.2q.96.19.96.83v.7q0 1.09-1.28 1.09-3.14 0-4.29-1.86-1.15-1.85-1.15-5.69V76.95q0-3.65-2.24-5.6-2.24-1.95-5.7-1.95-3.45 0-5.76 1.95-2.3 1.95-2.3 5.6V87.9q0 3.77 1.89 5.69 1.88 1.92 5.44 1.92 3.55 0 5.85-2.88.45-.57 1.25-.57t1.12.96q.19.76-.19 1.34-2.75 4.16-7.91 4.16-5.15 0-7.8-2.75-2.66-2.75-2.66-7.81V76.95zm33.34-25.15h.52q1.21 0 1.21 1.22v35.64q0 6.85 5.83 6.85h1.02q.51 0 .86.39.36.38.36.83v.51q0 1.28-2.31 1.28-4.35 0-6.59-2.5-2.24-2.49-2.18-7.29V53.02q0-1.22 1.28-1.22zm18.88 14.66h1.09q.77 0 1.03.32.25.32.25.96v29.5q0 .58-.38.93-.39.35-.9.35h-1.09q-.51 0-.89-.35-.39-.35-.39-.93v-29.5q0-.84.36-1.06.35-.22.92-.22zm-2.49-14.24q.64-.55 2.94-.55 2.31 0 3.01.61.7.61.7 2.53v.83q0 2.18-.7 2.75-.7.58-3.01.58-2.3 0-2.94-.58-.64-.57-.64-2.75v-.83q0-2.05.64-2.59zm4.41 2.78q0-.64-.28-.86-.29-.23-1.16-.23-.86 0-1.12.19-.25.2-.25.9v.64q0 .7.25.9.26.19 1.16.19.89 0 1.15-.19.25-.2.25-.9V55zm10.05 11.52h16.96q2.56 0 2.56 2.24 0 .96-1.09 2.43l-16.12 24.32h16.32q1.21 0 1.21 1.22v.51q0 1.28-1.21 1.28h-17.54q-1.09 0-1.73-.64-.64-.64-.64-1.6 0-.96 1.09-2.5l15.94-24.25h-15.75q-1.21 0-1.21-1.22v-.51q0-1.28 1.21-1.28zm28.93 10.43q0-5.05 3.07-7.81 3.07-2.75 8-2.75t7.94 2.79q3.01 2.78 3.01 7.77v3.84q0 2.75-2.63 2.75h-13.82q-.58 0-.93-.38-.35-.38-.35-.9v-.51q0-.51.35-.89.35-.39.93-.39h13.44v-3.45q0-3.65-2.24-5.6-2.24-1.96-5.7-1.96-3.45 0-5.73 1.96-2.27 1.95-2.27 5.6v11q0 3.65 2.27 5.6 2.28 1.96 5.7 1.96 3.42 0 5.7-1.89 2.27-1.89 2.27-5.41 0-.51.35-.9.35-.38.86-.38h.52q.57 0 .92.38.36.39.36.9-.07 4.93-3.08 7.65-3 2.72-7.87 2.72-4.86 0-7.97-2.79-3.1-2.78-3.1-7.77V76.95z" fill="#b93cd7"/>
    </g>
    <style></style>  
  </g>
  <g id="frame7">
  <defs>
        <filter id="editing-hover" x="-100%" y="-100%" width="300%" height="300%">
            <feFlood flood-color="rgba(1.9607843137254888%,16.862745098039188%,29.01960784313726%,0.396)" result="flood"/>
            <feComposite operator="in" in2="SourceAlpha" in="flood" result="shadow"/>
            <feOffset dx="-.6" dy="-.5" in="SourceGraphic" result="offset-1"/>
            <feOffset dx=".6" dy=".5" in="shadow" result="offset-2"/>
            <feMerge>
                <feMergeNode in="offset-2"/>
                <feMergeNode in="offset-1"/>
            </feMerge>
        </filter>
    </defs>
    <g filter="url(#editing-hover)">
        <path d="M165.58 53.69h9.92q4.48 0 8.26 2.43 1.98 1.28 3.2 3.71 1.21 2.44 1.21 5.76 0 5.06-2.94 8.48-2.94 3.43-10.24 3.43h-4.22q-.58 0-.93-.39-.35-.38-.35-.89v-.58q0-1.28 1.28-1.28h3.45q6.98 0 9.03-2.94 1.72-2.43 1.72-5.89 0-4.54-2.91-6.59t-6.88-2.05h-9.21v40.32q0 .51-.39.9-.38.38-.89.38h-.64q-.52 0-.9-.38-.38-.39-.38-.9v-40.7q0-1.67.57-2.24.58-.58 2.24-.58zm40.96 12.67q1.22 0 1.22 1.28v.45q0 .51-.35.9-.36.38-.87.38-3.65 0-5.82 1.86-2.18 1.85-2.18 5.69v20.29q0 .58-.38.93-.39.35-.9.35h-.45q-.51 0-.89-.35-.39-.35-.39-.93V76.92q0-5.25 2.95-7.9 2.94-2.66 8.06-2.66zm7.75 10.56q0-5.05 3.07-7.81 3.07-2.75 8-2.75t7.93 2.79q3.01 2.78 3.01 7.77v3.84q0 2.75-2.62 2.75h-13.83q-.57 0-.92-.38-.36-.38-.36-.9v-.51q0-.51.36-.89.35-.39.92-.39h13.44v-3.45q0-3.65-2.24-5.6-2.24-1.96-5.69-1.96-3.46 0-5.73 1.96-2.27 1.95-2.27 5.6v11q0 3.65 2.27 5.6 2.27 1.96 5.7 1.96 3.42 0 5.69-1.89 2.27-1.89 2.27-5.41 0-.51.36-.9.35-.38.86-.38h.51q.58 0 .93.38.35.39.35.9-.06 4.93-3.07 7.65-3.01 2.72-7.87 2.72-4.87 0-7.97-2.79-3.1-2.78-3.1-7.77V76.92zM266 51.64h.77q1.15 0 1.15 1.22v35.2q0 4.99-3.04 7.77-3.04 2.79-7.97 2.79t-8-2.75q-3.07-2.76-3.07-7.81V76.92q0-4.93 3.07-7.68t8-2.75q2.05 0 4.38.77 2.34.77 3.56 1.73V52.86q0-1.22 1.15-1.22zm-1.15 36.35V72.51q-3.72-2.95-7.56-2.95-3.84 0-6.11 1.92-2.27 1.92-2.27 5.57v10.94q0 3.72 2.27 5.64 2.27 1.92 5.73 1.92 3.46 0 5.7-1.96 2.24-1.95 2.24-5.6zm14.78-21.56h1.09q.77 0 1.02.32.26.32.26.96v29.5q0 .58-.39.93-.38.35-.89.35h-1.09q-.51 0-.9-.35-.38-.35-.38-.93v-29.5q0-.84.35-1.06.35-.22.93-.22zm-2.5-14.24q.64-.55 2.95-.55 2.3 0 3.01.61.7.61.7 2.53v.83q0 2.18-.7 2.75-.71.58-3.01.58-2.31 0-2.95-.58-.64-.57-.64-2.75v-.83q0-2.05.64-2.59zm4.42 2.78q0-.64-.29-.86-.29-.23-1.15-.23-.86 0-1.12.19-.26.2-.26.9v.64q0 .7.26.9.26.19 1.15.19.9 0 1.15-.19.26-.2.26-.9v-.64zm9.79 21.95q0-5.05 3.07-7.81 3.08-2.75 8-2.75 4.93 0 7.94 2.79 3.01 2.78 3.01 7.77 0 1.22-1.28 1.22h-.51q-1.22 0-1.22-1.22 0-3.65-2.24-5.57-2.24-1.92-5.7-1.92-3.45 0-5.72 1.96-2.28 1.95-2.28 5.6v11q0 3.65 2.28 5.6 2.27 1.96 5.72 1.96 3.46 0 5.67-1.89t2.27-5.41q0-.51.35-.9.35-.38.87-.38h.51q.57 0 .93.38.35.39.35.9-.13 4.86-3.14 7.62-3.01 2.75-7.84 2.75t-7.93-2.79q-3.11-2.78-3.11-7.77V76.92zm35.07-25.15h.52q1.21 0 1.21 1.22l-.19 35.64q.06 3.27 1.82 5.06 1.76 1.79 4.64 1.79h1.6q.52 0 .87.39.35.38.35.83v.51q0 1.28-2.88 1.28-4.22 0-6.78-2.59-2.56-2.59-2.63-7.2l.19-35.71q.13-1.22 1.28-1.22zm-4.92 14.72h1.53q.58 0 .93.38.35.39.35.9v.38q0 .52-.35.9t-.93.38h-1.53q-.58 0-.93-.38-.35-.38-.35-.9v-.38q0-.51.35-.9.35-.38.93-.38zm8.57 0h4.74q.51 0 .86.38.35.39.35.9v.38q0 .52-.35.9t-.86.38h-4.74q-.51 0-.89-.38-.39-.38-.39-.9v-.38q0-.51.39-.9.38-.38.89-.38z" fill="#b93cd7"/>
    </g>
    <style></style>  
  </g>
  <g id="frame8">
   <defs>
        <filter id="editing-hover" x="-100%" y="-100%" width="300%" height="300%">
            <feFlood flood-color="rgba(1.9607843137254888%,16.862745098039188%,29.01960784313726%,0.396)" result="flood"/>
            <feComposite operator="in" in2="SourceAlpha" in="flood" result="shadow"/>
            <feOffset dx="-.6" dy="-.5" in="SourceGraphic" result="offset-1"/>
            <feOffset dx=".6" dy=".5" in="shadow" result="offset-2"/>
            <feMerge>
                <feMergeNode in="offset-2"/>
                <feMergeNode in="offset-1"/>
            </feMerge>
        </filter>
    </defs>
    <g filter="url(#editing-hover)">
        <path d="M161.55 53.625h9.92q4.48 0 8.26 2.43 1.98 1.28 3.2 3.71 1.21 2.44 1.21 5.76 0 5.06-2.94 8.48-2.94 3.43-10.24 3.43h-4.22q-.58 0-.93-.39-.35-.38-.35-.89v-.58q0-1.28 1.28-1.28h3.45q6.98 0 9.03-2.94 1.72-2.43 1.72-5.89 0-4.54-2.91-6.59t-6.88-2.05h-9.21v40.32q0 .51-.39.9-.38.38-.89.38h-.64q-.52 0-.9-.38-.38-.39-.38-.9v-40.7q0-1.67.57-2.24.58-.58 2.24-.58zm40.96 12.67q1.22 0 1.22 1.28v.45q0 .51-.35.9-.36.38-.87.38-3.65 0-5.82 1.86-2.18 1.85-2.18 5.69v20.29q0 .58-.38.93-.39.35-.9.35h-.45q-.51 0-.89-.35-.39-.35-.39-.93v-20.29q0-5.25 2.95-7.9 2.94-2.66 8.06-2.66zm7.75 10.56q0-5.05 3.07-7.81 3.07-2.75 8-2.75t7.93 2.79q3.01 2.78 3.01 7.77v11.14q0 4.99-3.01 7.77-3 2.79-7.9 2.79t-8-2.79q-3.1-2.78-3.1-7.77v-11.14zm19 0q0-3.65-2.24-5.6-2.24-1.95-5.69-1.95-3.46 0-5.76 1.95-2.31 1.95-2.31 5.6v11.14q0 3.65 2.31 5.6 2.3 1.95 5.76 1.95 3.45 0 5.69-1.95t2.24-5.6v-11.14zm16-25.15h.52q1.21 0 1.21 1.22l-.19 35.64q.06 3.27 1.82 5.06 1.76 1.79 4.64 1.79h1.6q.52 0 .87.39.35.38.35.83v.51q0 1.28-2.88 1.28-4.22 0-6.78-2.59-2.56-2.59-2.63-7.2l.19-35.71q.13-1.22 1.28-1.22zm-4.92 14.72h1.53q.58 0 .93.38.35.39.35.9v.38q0 .52-.35.9t-.93.38h-1.53q-.58 0-.93-.38-.35-.38-.35-.9v-.38q0-.51.35-.9.35-.38.93-.38zm8.57 0h4.74q.51 0 .86.38.35.39.35.9v.38q0 .52-.35.9t-.86.38h-4.74q-.51 0-.89-.38-.39-.38-.39-.9v-.38q0-.51.39-.9.38-.38.89-.38zm15.11 10.43q0-5.05 3.07-7.81 3.07-2.75 8-2.75t7.93 2.79q3.01 2.78 3.01 7.77v3.84q0 2.75-2.62 2.75h-13.83q-.57 0-.92-.38-.36-.38-.36-.9v-.51q0-.51.36-.89.35-.39.92-.39h13.44v-3.45q0-3.65-2.24-5.6-2.24-1.96-5.69-1.96-3.46 0-5.73 1.96-2.27 1.95-2.27 5.6v11q0 3.65 2.27 5.6 2.27 1.96 5.7 1.96 3.42 0 5.69-1.89 2.27-1.89 2.27-5.41 0-.51.36-.9.35-.38.86-.38h.51q.58 0 .93.38.35.39.35.9-.06 4.93-3.07 7.65-3.01 2.72-7.87 2.72-4.87 0-7.97-2.79-3.1-2.78-3.1-7.77v-11.14zm31.36 0q0-5.05 3.07-7.81 3.07-2.75 8-2.75t7.93 2.79q3.01 2.78 3.01 7.77 0 1.22-1.28 1.22h-.51q-1.22 0-1.22-1.22 0-3.65-2.24-5.57-2.24-1.92-5.69-1.92-3.46 0-5.73 1.96-2.27 1.95-2.27 5.6v11q0 3.65 2.27 5.6 2.27 1.96 5.73 1.96 3.45 0 5.66-1.89t2.27-5.41q0-.51.36-.9.35-.38.86-.38h.51q.58 0 .93.38.35.39.35.9-.13 4.86-3.13 7.62-3.01 2.75-7.84 2.75-4.84 0-7.94-2.79-3.1-2.78-3.1-7.77v-11.14zm35.07-25.15h.51q1.22 0 1.22 1.22l-.2 35.64q.07 3.27 1.83 5.06 1.76 1.79 4.64 1.79h1.6q.51 0 .86.39.35.38.35.83v.51q0 1.28-2.88 1.28-4.22 0-6.78-2.59-2.56-2.59-2.62-7.2l.19-35.71q.13-1.22 1.28-1.22zm-4.93 14.72h1.54q.57 0 .92.38.36.39.36.9v.38q0 .52-.36.9-.35.38-.92.38h-1.54q-.58 0-.93-.38-.35-.38-.35-.9v-.38q0-.51.35-.9.35-.38.93-.38zm8.58 0h4.73q.51 0 .87.38.35.39.35.9v.38q0 .52-.35.9-.36.38-.87.38h-4.73q-.52 0-.9-.38t-.38-.9v-.38q0-.51.38-.9.38-.38.9-.38z" fill="#b93cd7"/>
    </g>
    <style></style>
  </g>


</svg>